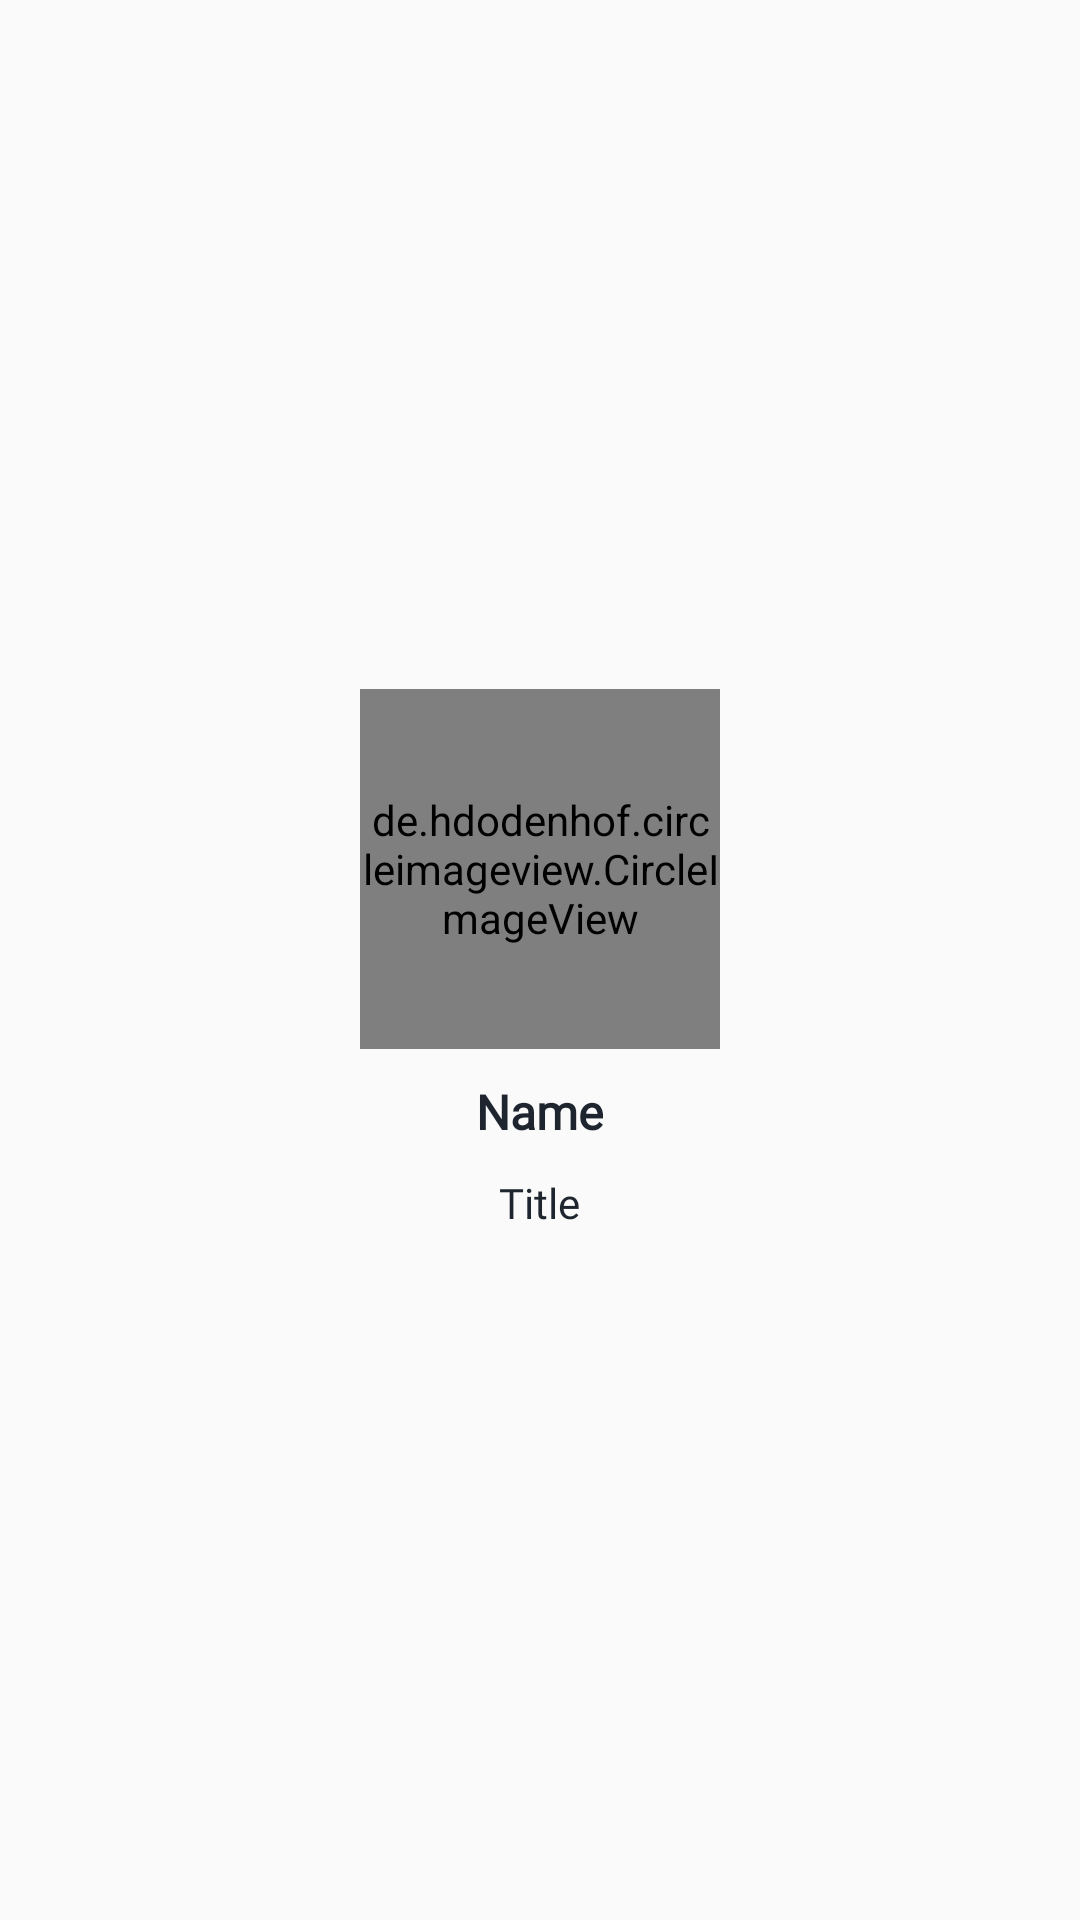

Produce the Android XML layout that renders to this screen, including the resource entries it uses.
<!-- AndroidManifest.xml: application theme AppTheme -->
<!-- res/layout/custom_committeeheads.xml -->
<?xml version="1.0" encoding="utf-8"?>
<RelativeLayout xmlns:android="http://schemas.android.com/apk/res/android"
    android:layout_width="match_parent"
    android:layout_height="wrap_content"
    xmlns:app="http://schemas.android.com/apk/res-auto"
    android:padding="5dp">

        <LinearLayout
            android:layout_width="wrap_content"
            android:layout_height="wrap_content"
            android:gravity="center"
            android:layout_centerInParent="true"
            android:orientation="vertical"
            android:padding="16dp">

            <de.hdodenhof.circleimageview.CircleImageView
                android:id="@+id/image_grid"
                android:layout_width="120dp"
                android:layout_height="120dp"
                />

            <TextView
                android:id="@+id/txt_grid"
                android:layout_width="wrap_content"
                android:layout_height="wrap_content"
                android:layout_marginTop="10dp"
                android:gravity="center"
                android:text="Name"
                android:textStyle="bold"
                android:fontFamily="@font/font_headlines"
                android:textColor="#1e252f"
                android:textSize="16sp" />

            <TextView
                android:id="@+id/txt1_grid"
                android:layout_width="wrap_content"
                android:layout_height="wrap_content"
                android:layout_marginTop="10dp"
                android:gravity="center"
                android:text="Title"
                android:fontFamily="@font/font_headlines"
                android:textColor="#1e252f"
                android:textSize="14sp" />

        </LinearLayout>





</RelativeLayout>
<!-- resources referenced by this layout -->
<resources>
  <style name="AppTheme" parent="Theme.AppCompat.Light.NoActionBar">
          
          <item name="colorPrimary">@color/colorPrimary</item>
          <item name="colorPrimaryDark">#1e252f</item>
          <item name="colorAccent">@color/colorAccent</item>
      </style>
  <!-- not gathered from this repository: default colours our renderer supplied (Android Studio template values) -->
  <color name="colorPrimary">#FF6200EE</color>
  <color name="colorAccent">#FF03DAC5</color>
</resources>
